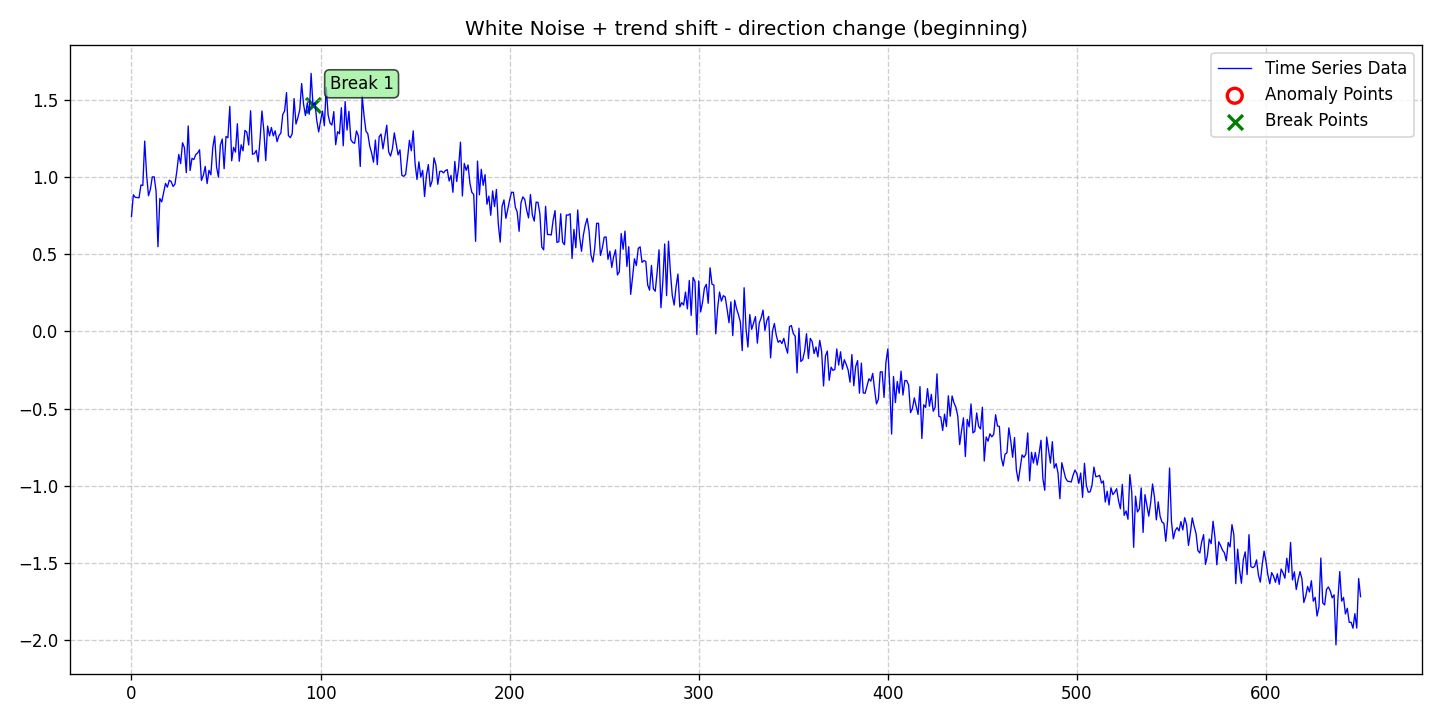

Data behind this chart, as committed beside it:
date, data, stationary, det_lin_up, det_lin_down, det_quad, det_cubic, det_exp, det_damped, stoc_trend, volatility, single_seas, multiple_seas, point_anom_single, point_anom_multi, collect_anom, context_anom, mean_shift, var_shift, trend_shift, point_anom_count, point_anom_location, point_anom_point, collect_anom_count
2020-01-01, 0.7436, 0, 0, 0, 0, 0, 0, 0, 0, 0, 0, 0, 0, 0, 0, 0, 0, 0, 1, 0, none, , 0
2020-01-02, 0.8844, 0, 0, 0, 0, 0, 0, 0, 0, 0, 0, 0, 0, 0, 0, 0, 0, 0, 1, 0, none, , 0
2020-01-03, 0.8674, 0, 0, 0, 0, 0, 0, 0, 0, 0, 0, 0, 0, 0, 0, 0, 0, 0, 1, 0, none, , 0
2020-01-04, 0.8667, 0, 0, 0, 0, 0, 0, 0, 0, 0, 0, 0, 0, 0, 0, 0, 0, 0, 1, 0, none, , 0
2020-01-05, 0.8646, 0, 0, 0, 0, 0, 0, 0, 0, 0, 0, 0, 0, 0, 0, 0, 0, 0, 1, 0, none, , 0
2020-01-06, 0.9476, 0, 0, 0, 0, 0, 0, 0, 0, 0, 0, 0, 0, 0, 0, 0, 0, 0, 1, 0, none, , 0
2020-01-07, 0.9445, 0, 0, 0, 0, 0, 0, 0, 0, 0, 0, 0, 0, 0, 0, 0, 0, 0, 1, 0, none, , 0
2020-01-08, 1.232, 0, 0, 0, 0, 0, 0, 0, 0, 0, 0, 0, 0, 0, 0, 0, 0, 0, 1, 0, none, , 0
2020-01-09, 1.015, 0, 0, 0, 0, 0, 0, 0, 0, 0, 0, 0, 0, 0, 0, 0, 0, 0, 1, 0, none, , 0
2020-01-10, 0.878, 0, 0, 0, 0, 0, 0, 0, 0, 0, 0, 0, 0, 0, 0, 0, 0, 0, 1, 0, none, , 0
2020-01-11, 0.9199, 0, 0, 0, 0, 0, 0, 0, 0, 0, 0, 0, 0, 0, 0, 0, 0, 0, 1, 0, none, , 0
2020-01-12, 0.9998, 0, 0, 0, 0, 0, 0, 0, 0, 0, 0, 0, 0, 0, 0, 0, 0, 0, 1, 0, none, , 0
2020-01-13, 1.001, 0, 0, 0, 0, 0, 0, 0, 0, 0, 0, 0, 0, 0, 0, 0, 0, 0, 1, 0, none, , 0
2020-01-14, 0.9088, 0, 0, 0, 0, 0, 0, 0, 0, 0, 0, 0, 0, 0, 0, 0, 0, 0, 1, 0, none, , 0
2020-01-15, 0.5478, 0, 0, 0, 0, 0, 0, 0, 0, 0, 0, 0, 0, 0, 0, 0, 0, 0, 1, 0, none, , 0
2020-01-16, 0.8601, 0, 0, 0, 0, 0, 0, 0, 0, 0, 0, 0, 0, 0, 0, 0, 0, 0, 1, 0, none, , 0
2020-01-17, 0.8385, 0, 0, 0, 0, 0, 0, 0, 0, 0, 0, 0, 0, 0, 0, 0, 0, 0, 1, 0, none, , 0
2020-01-18, 0.8981, 0, 0, 0, 0, 0, 0, 0, 0, 0, 0, 0, 0, 0, 0, 0, 0, 0, 1, 0, none, , 0
2020-01-19, 0.9576, 0, 0, 0, 0, 0, 0, 0, 0, 0, 0, 0, 0, 0, 0, 0, 0, 0, 1, 0, none, , 0
2020-01-20, 0.9335, 0, 0, 0, 0, 0, 0, 0, 0, 0, 0, 0, 0, 0, 0, 0, 0, 0, 1, 0, none, , 0
2020-01-21, 0.9788, 0, 0, 0, 0, 0, 0, 0, 0, 0, 0, 0, 0, 0, 0, 0, 0, 0, 1, 0, none, , 0
2020-01-22, 0.9699, 0, 0, 0, 0, 0, 0, 0, 0, 0, 0, 0, 0, 0, 0, 0, 0, 0, 1, 0, none, , 0
2020-01-23, 0.9381, 0, 0, 0, 0, 0, 0, 0, 0, 0, 0, 0, 0, 0, 0, 0, 0, 0, 1, 0, none, , 0
2020-01-24, 0.953, 0, 0, 0, 0, 0, 0, 0, 0, 0, 0, 0, 0, 0, 0, 0, 0, 0, 1, 0, none, , 0
2020-01-25, 1.038, 0, 0, 0, 0, 0, 0, 0, 0, 0, 0, 0, 0, 0, 0, 0, 0, 0, 1, 0, none, , 0
2020-01-26, 1.146, 0, 0, 0, 0, 0, 0, 0, 0, 0, 0, 0, 0, 0, 0, 0, 0, 0, 1, 0, none, , 0
2020-01-27, 1.086, 0, 0, 0, 0, 0, 0, 0, 0, 0, 0, 0, 0, 0, 0, 0, 0, 0, 1, 0, none, , 0
2020-01-28, 1.221, 0, 0, 0, 0, 0, 0, 0, 0, 0, 0, 0, 0, 0, 0, 0, 0, 0, 1, 0, none, , 0
2020-01-29, 1.189, 0, 0, 0, 0, 0, 0, 0, 0, 0, 0, 0, 0, 0, 0, 0, 0, 0, 1, 0, none, , 0
2020-01-30, 1.027, 0, 0, 0, 0, 0, 0, 0, 0, 0, 0, 0, 0, 0, 0, 0, 0, 0, 1, 0, none, , 0
2020-01-31, 1.33, 0, 0, 0, 0, 0, 0, 0, 0, 0, 0, 0, 0, 0, 0, 0, 0, 0, 1, 0, none, , 0
2020-02-01, 1.041, 0, 0, 0, 0, 0, 0, 0, 0, 0, 0, 0, 0, 0, 0, 0, 0, 0, 1, 0, none, , 0
2020-02-02, 1.12, 0, 0, 0, 0, 0, 0, 0, 0, 0, 0, 0, 0, 0, 0, 0, 0, 0, 1, 0, none, , 0
2020-02-03, 1.113, 0, 0, 0, 0, 0, 0, 0, 0, 0, 0, 0, 0, 0, 0, 0, 0, 0, 1, 0, none, , 0
2020-02-04, 1.145, 0, 0, 0, 0, 0, 0, 0, 0, 0, 0, 0, 0, 0, 0, 0, 0, 0, 1, 0, none, , 0
2020-02-05, 1.155, 0, 0, 0, 0, 0, 0, 0, 0, 0, 0, 0, 0, 0, 0, 0, 0, 0, 1, 0, none, , 0
2020-02-06, 1.175, 0, 0, 0, 0, 0, 0, 0, 0, 0, 0, 0, 0, 0, 0, 0, 0, 0, 1, 0, none, , 0
2020-02-07, 0.9769, 0, 0, 0, 0, 0, 0, 0, 0, 0, 0, 0, 0, 0, 0, 0, 0, 0, 1, 0, none, , 0
2020-02-08, 1.01, 0, 0, 0, 0, 0, 0, 0, 0, 0, 0, 0, 0, 0, 0, 0, 0, 0, 1, 0, none, , 0
2020-02-09, 1.068, 0, 0, 0, 0, 0, 0, 0, 0, 0, 0, 0, 0, 0, 0, 0, 0, 0, 1, 0, none, , 0
2020-02-10, 0.957, 0, 0, 0, 0, 0, 0, 0, 0, 0, 0, 0, 0, 0, 0, 0, 0, 0, 1, 0, none, , 0
2020-02-11, 1.043, 0, 0, 0, 0, 0, 0, 0, 0, 0, 0, 0, 0, 0, 0, 0, 0, 0, 1, 0, none, , 0
2020-02-12, 1.014, 0, 0, 0, 0, 0, 0, 0, 0, 0, 0, 0, 0, 0, 0, 0, 0, 0, 1, 0, none, , 0
2020-02-13, 1.191, 0, 0, 0, 0, 0, 0, 0, 0, 0, 0, 0, 0, 0, 0, 0, 0, 0, 1, 0, none, , 0
2020-02-14, 1.265, 0, 0, 0, 0, 0, 0, 0, 0, 0, 0, 0, 0, 0, 0, 0, 0, 0, 1, 0, none, , 0
2020-02-15, 1.064, 0, 0, 0, 0, 0, 0, 0, 0, 0, 0, 0, 0, 0, 0, 0, 0, 0, 1, 0, none, , 0
2020-02-16, 0.9982, 0, 0, 0, 0, 0, 0, 0, 0, 0, 0, 0, 0, 0, 0, 0, 0, 0, 1, 0, none, , 0
2020-02-17, 1.206, 0, 0, 0, 0, 0, 0, 0, 0, 0, 0, 0, 0, 0, 0, 0, 0, 0, 1, 0, none, , 0
2020-02-18, 1.245, 0, 0, 0, 0, 0, 0, 0, 0, 0, 0, 0, 0, 0, 0, 0, 0, 0, 1, 0, none, , 0
2020-02-19, 1.053, 0, 0, 0, 0, 0, 0, 0, 0, 0, 0, 0, 0, 0, 0, 0, 0, 0, 1, 0, none, , 0
2020-02-20, 1.262, 0, 0, 0, 0, 0, 0, 0, 0, 0, 0, 0, 0, 0, 0, 0, 0, 0, 1, 0, none, , 0
2020-02-21, 1.253, 0, 0, 0, 0, 0, 0, 0, 0, 0, 0, 0, 0, 0, 0, 0, 0, 0, 1, 0, none, , 0
2020-02-22, 1.456, 0, 0, 0, 0, 0, 0, 0, 0, 0, 0, 0, 0, 0, 0, 0, 0, 0, 1, 0, none, , 0
2020-02-23, 1.104, 0, 0, 0, 0, 0, 0, 0, 0, 0, 0, 0, 0, 0, 0, 0, 0, 0, 1, 0, none, , 0
2020-02-24, 1.191, 0, 0, 0, 0, 0, 0, 0, 0, 0, 0, 0, 0, 0, 0, 0, 0, 0, 1, 0, none, , 0
2020-02-25, 1.161, 0, 0, 0, 0, 0, 0, 0, 0, 0, 0, 0, 0, 0, 0, 0, 0, 0, 1, 0, none, , 0
2020-02-26, 1.344, 0, 0, 0, 0, 0, 0, 0, 0, 0, 0, 0, 0, 0, 0, 0, 0, 0, 1, 0, none, , 0
2020-02-27, 1.101, 0, 0, 0, 0, 0, 0, 0, 0, 0, 0, 0, 0, 0, 0, 0, 0, 0, 1, 0, none, , 0
2020-02-28, 1.208, 0, 0, 0, 0, 0, 0, 0, 0, 0, 0, 0, 0, 0, 0, 0, 0, 0, 1, 0, none, , 0
2020-02-29, 1.169, 0, 0, 0, 0, 0, 0, 0, 0, 0, 0, 0, 0, 0, 0, 0, 0, 0, 1, 0, none, , 0
... 591 more rows
